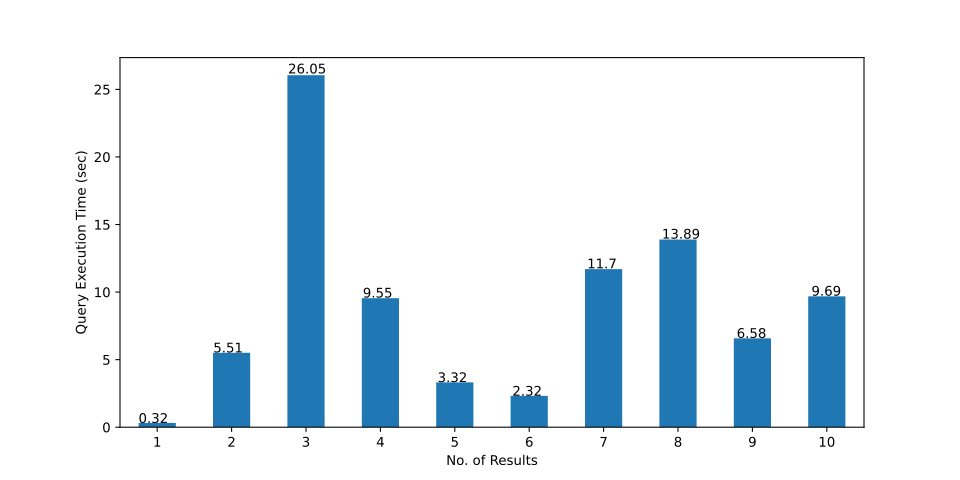

The table this chart was drawn from, first rows:
, 1-RS, 2-RS, 3-RS, 4-RS, 5-RS, 6-RS, 7-RS, 8-RS, 9-RS, 10-RS
0, 0.251, 1.81, 5.677, 2.418, 4.257, 1.428, 47.93, 4.589, 0.564, 10.5
1, 0.205, 1.034, 5.221, 0.474, 0.706, 1.204, 0.166, 7.743, 0.815, 3.944
2, 0.172, 2.377, 0.149, 1.264, 3.058, 0.718, 89, 11.98, 24.23, 84.38
3, 0.187, 4.378, 1.947, 6.91, 2.807, 4.036, 0.698, 41.37, 1.252, 16.57
4, 0.178, 0.373, 4.851, 7.412, 1.631, 2.243, 10.49, 16.09, 3.281, 5.929
5, 0.813, 0.399, 99.83, 21.26, 0.399, 0.365, 0.711, 0.137, 3.348, 6.844
6, 0.164, 0.24, 0.913, 58.9, 2.797, 0.742, 10.25, 16.43, 0.714, 7.05
7, 0.469, 2.716, 5.743, 0.301, 0.176, 1.521, 10.67, 19.87, 3.336, 6.315
8, 0.14, 0.544, 0.37, 1.154, 7.974, 0.3, 10.62, 0.14, 0.74, 1.777
9, 0.538, 2.245, 5.819, 0.363, 1.675, 2.085, 10.13, 28.14, 17.47, 4.979
10, 0.16, 2.55, 163.9, 1.582, 4.093, 2.022, 0.163, 27.03, 0.592, 0.757
11, 0.143, 3.313, 0.144, 2.29, 0.961, 2.604, 0.7, 14.17, 3.305, 9.974
12, 0.143, 0.437, 0.919, 3.651, 13.45, 0.907, 0.157, 41.38, 1.951, 15.66
13, 0.298, 3.084, 4.853, 5.016, 2.997, 0.62, 9.917, 5.845, 23.14, 12.41
14, 0.631, 9.35, 2.057, 2.765, 1.929, 0.9, 10.06, 8.315, 22.42, 5.309
15, 0.178, 2.8, 5.742, 4.051, 1.34, 1.827, 10.81, 0.13, 0.531, 0.762
16, 0.137, 0.847, 0.159, 0.424, 1.654, 0.521, 10.11, 40.81, 49.06, 18.24
17, 0.116, 2.517, 435.6, 103.5, 0.18, 0.537, 5.763, 3.118, 3.603, 1.273
18, 0.14, 1.287, 2.005, 7.337, 0.16, 11.03, 0.154, 25.26, 3.531, 10.83
19, 0.144, 5.845, 5.227, 0.262, 1.405, 6.872, 12.3, 0.119, 0.769, 0.545
20, 0.601, 1.384, 0.367, 3.142, 0.162, 1.976, 10.27, 7.921, 5.358, 1.594
21, 0.152, 92.79, 0.279, 2.668, 2.052, 1.3, 0.147, 11.34, 3.613, 0.859
22, 0.152, 3.236, 5.442, 3.973, 2.793, 1.47, 0.118, 0.111, 3.528, 8.049
23, 0.139, 2.487, 4.767, 3.559, 2.498, 0.874, 10.46, 6.314, 3.781, 4.081
24, 0.522, 3.721, 4.866, 27.79, 31.52, 1.745, 10.97, 25.28, 3.643, 26.95
25, 0.559, 1.762, 2.238, 8.581, 0.802, 6.783, 10.62, 27.91, 1.039, 0.892
26, 0.564, 4.688, 5.116, 3.332, 2.831, 1.722, 10.64, 0.143, 0.814, 5.811
27, 0.152, 2.411, 0.489, 0.37, 2.661, 2.413, 38.21, 2.581, 3.601, 7.662
28, 0.791, 4.142, 1.438, 1.349, 0.418, 6.845, 0.128, 4.434, 3.644, 3.926
29, 0.651, 0.397, 5.379, 0.315, 0.152, 1.963, 8.567, 17.9, 3.586, 6.721
mean, 0.3163, 5.505, 26.05, 9.547, 3.318, 2.319, 11.7, 13.89, 6.575, 9.686
